Run: headless pygame with SDL's dummy video driver; simulated clock (each Clock.tick advances the game by its frame time, no real sleeping); random seed 0; keys injected as events and as key.get_pressed() state; mouse plan: one left click at the window centre at the start of phase 2, then a move to the lower-right quarter at the start of phase 3.
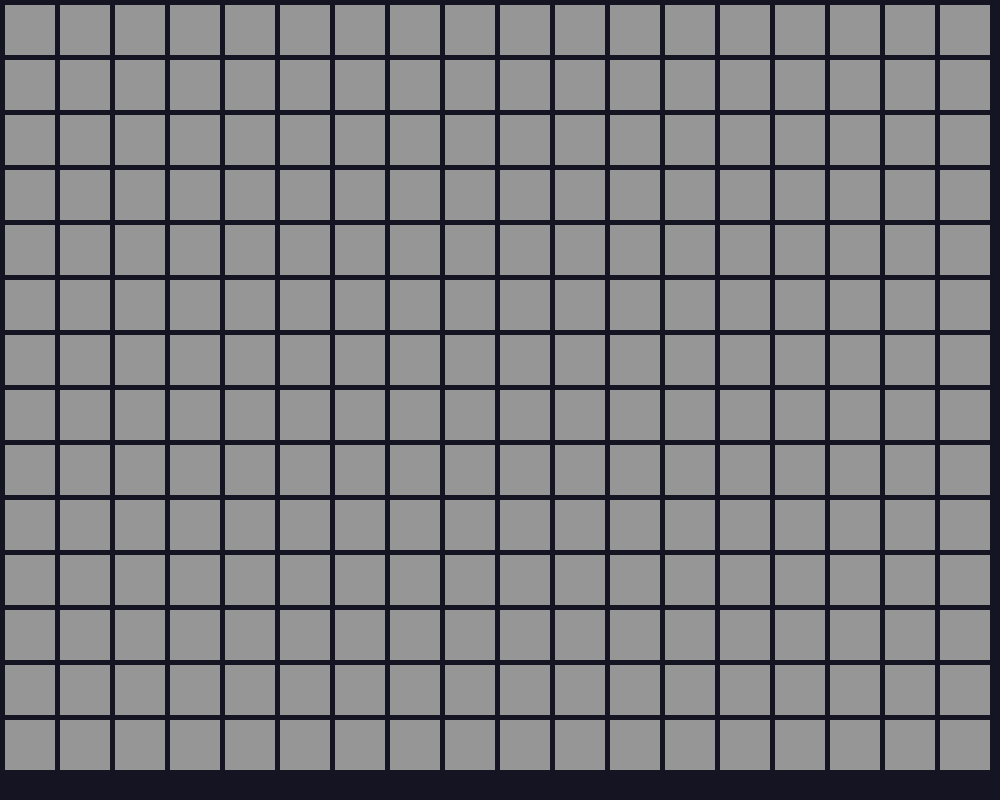
Frame 1 of 4 · flips 1–60 · no input
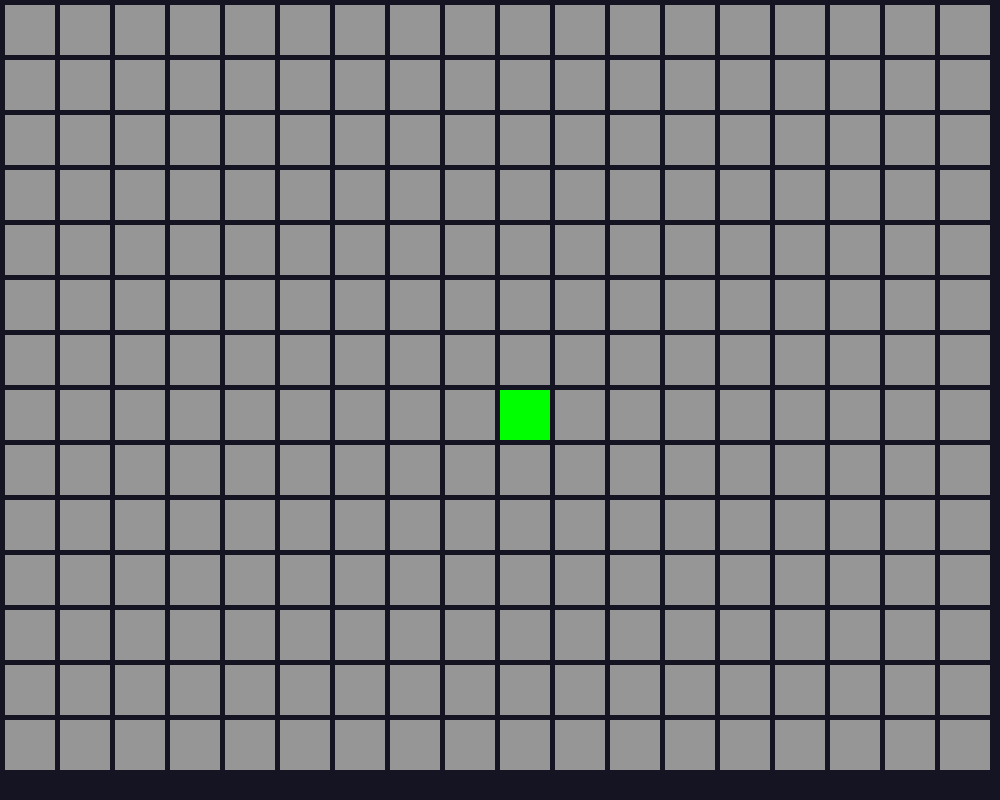
Frame 2 of 4 · flips 61–180 · clicked the window centre · tapped SPACE, RETURN · held RIGHT (→), D
Frame 3 of 4 · flips 181–300 · moved the mouse to the lower-right quarter · held DOWN (↓), S · screen unchanged from frame 2, image omitted
Frame 4 of 4 · flips 301–420 · held LEFT (←), A, UP (↑), W · screen unchanged from frame 3, image omitted

The pygame program that drew these frames:

import pygame
from sys import exit


''' Main class for running the app. '''
class PathfinderApp():
    def __init__(self):
        pygame.init()
        screen_width, screen_height = 1000, 800
        self.screen = pygame.display.set_mode((screen_width, screen_height))
        pygame.display.set_caption('A* PathFinder')
        self.clock = pygame.time.Clock()
        
        # Node related ----------------------------------------------------------
        self.node_size = (50, 50)
        self.node_offset = 5 # Gap between nodes.
        self.start_node = None
        self.end_node = None

        self.start_color = (0, 255, 0, 255) # Green color.
        self.end_color = (255, 0, 0, 255) # Red color.
        self.walkable_color = (150, 150, 150, 255) # Light grey.
        self.unwalkable_color = (50, 50, 50, 255) # Dark grey.

        self.run_app()


    def run_app(self):
        self.generate_grid()

        while True:
            # Events ------------------------------------------------------
            for event in pygame.event.get():
                if event.type == pygame.MOUSEBUTTONDOWN:
                    mouse_pos = event.pos
                    if event.button == 1:
                        self.select_node(mouse_pos, event.button)
                    elif event.button == 3:
                        self.select_node(mouse_pos, event.button)
                if event.type == pygame.QUIT:
                    pygame.quit() # Terminate the game.
                    exit() # from sys module, to properly quit.
            # --------------------------------------------------------------   
                 
            # Main logic here ---------------------------------------------
            self.screen.fill((20, 20, 35)) # Clear the screen with a dark color

            ''' Draw the nodes in the grid from the list each frame '''
            for row in self.grid:
                for node in row:
                    node.draw_node(self.screen)

            # Update section ----------------------------------------------
            pygame.display.update()
            self.clock.tick(60) # FPS.


    ''' Generates and stores nodes in a grid (2D list) '''
    def generate_grid(self):
        screen_width, screen_height = self.screen.get_size()
        node_width, node_height = self.node_size
        offset = self.node_offset

        self.grid = [] # 2D list.
        
        grid_gap_x = node_width + offset
        grid_gap_y = node_height + offset

        # Calculate how many cols and rows fit on screen
        cols = (screen_width - offset) // grid_gap_x
        rows = (screen_height - offset) // grid_gap_y

        ''' Grid generation process '''
        for y_index in range(rows):
            row = []
            for x_index in range(cols):
                node_coordinates = (x_index * grid_gap_x + offset,
                                    y_index * grid_gap_y + offset)
                new_node = Node(self.node_size, node_coordinates, True)
                row.append(new_node)

            self.grid.append(row)


    def select_node(self, mouse_pos, mouse_button):
        node = self.get_node_from_pos(mouse_pos)
        
        # Check if the mouse clicked on a node or a gap in the grid
        if node:
            # Left click
            if mouse_button == 1:
                # Set a new start node.
                if not self.start_node:
                    self.start_node = node
                    self.start_node.color = self.start_color
                # Set new end node but not on the start node.
                elif not self.end_node and node != self.start_node:
                    self.end_node = node
                    self.end_node.color = self.end_color
                # If both are set, clear them and set a new node
                else:
                    if self.start_node:
                        self.start_node.color = self.walkable_color # Reset color.
                        self.start_node = None
                    if self.end_node:
                        self.end_node.color = self.walkable_color # Reset color.
                        self.end_node = None
                    
                    self.start_node = node
                    self.start_node.color = self.start_color

            # Right click
            elif mouse_button == 3:
                # Only toggle if it's walkable or non-walkable.
                if node != self.start_node and node != self.end_node:
                    node.toggle_walkable()


    def get_node_from_pos(self, mouse_pos):
        mouse_x, mouse_y = mouse_pos
        node_width, node_height = self.node_size
        offset = self.node_offset

        grid_gap_x = node_width + offset
        grid_gap_y = node_height + offset

        # Account for the initial offset on left and top
        adjusted_x = mouse_x - offset
        adjusted_y = mouse_y - offset

        # calculate the grid column and row
        col = adjusted_x // grid_gap_x
        row = adjusted_y // grid_gap_y

        # Check if the calculated indices are within the grid bounds
        if 0 <= row < len(self.grid) and 0 <= col < len(self.grid[0]):
            # Now check if the click was actually inside the node's rect
            node = self.grid[row][col]
            if node.node_rect.collidepoint(mouse_pos):
                return node
        
        return None


# --------------------------------------------------------------------------------

''' Represent a point in the grid for the pathfinding algorithm. '''
class Node():
    def __init__(self, node_size, coordinates, walkable):
        self.walkable = walkable
        self.node_rect = pygame.Rect((coordinates), node_size)
        self.color = (150, 150, 150, 255) # Set as light grey by default.

    def draw_node(self, screen_surf):
        pygame.draw.rect(screen_surf, self.color, self.node_rect)

    def toggle_walkable(self):
        self.walkable = not self.walkable

        if self.walkable:
            self.color = (150, 150, 150, 255)
        else:
            self.color = (50, 50, 50, 255)

# ------------------------------------------------------------------------------


if __name__ == '__main__':
    game = PathfinderApp()
